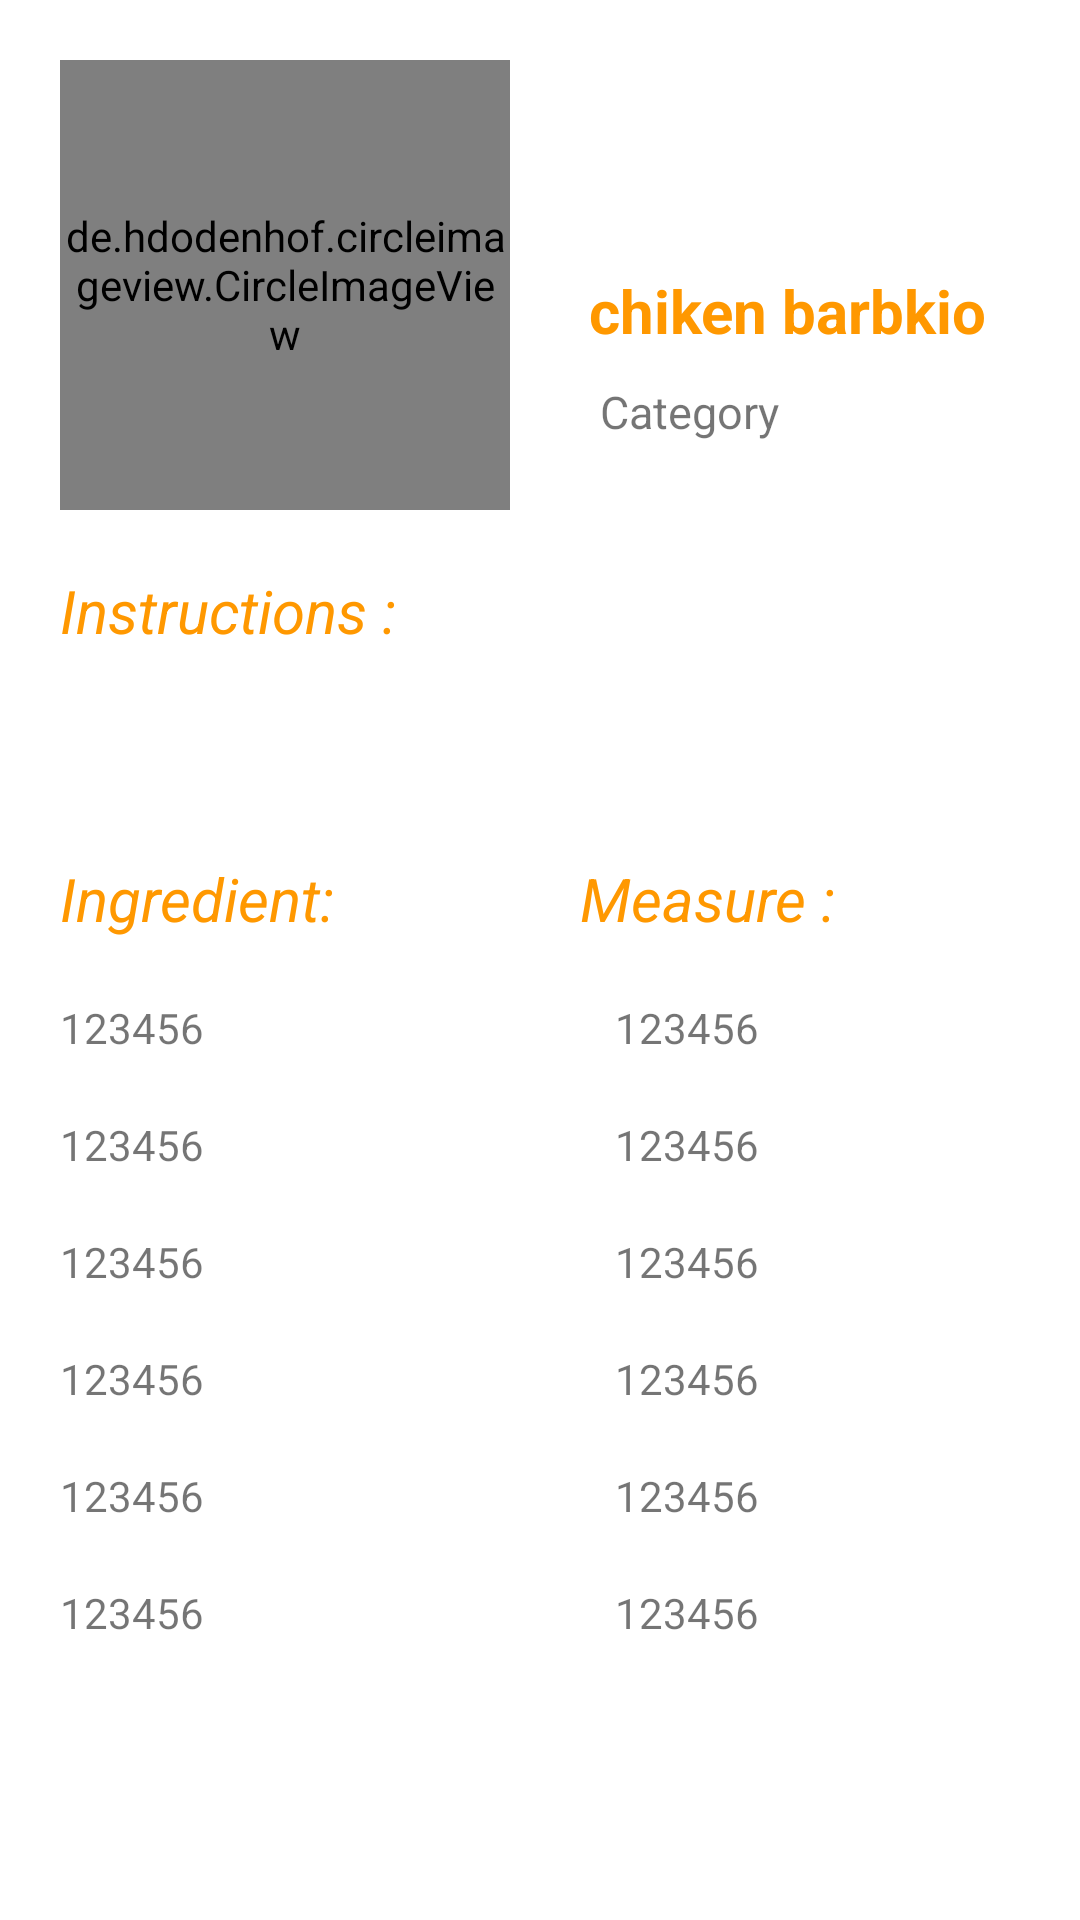

Write the Android layout XML for this screen, with the resource values it uses.
<!-- AndroidManifest.xml: application theme Theme.Aklat -->
<!-- res/layout/fragment_dec.xml -->
<?xml version="1.0" encoding="utf-8"?>
<FrameLayout xmlns:android="http://schemas.android.com/apk/res/android"
    xmlns:app="http://schemas.android.com/apk/res-auto"
    xmlns:tools="http://schemas.android.com/tools"
    android:layout_width="match_parent"
    android:layout_height="match_parent"
    tools:context=".DecFragment">
    <ScrollView
        android:layout_width="match_parent"
        android:layout_height="match_parent" >

    <androidx.constraintlayout.widget.ConstraintLayout
        android:layout_width="match_parent"
        android:layout_height="wrap_content"
        tools:ignore="ExtraText">

        <de.hdodenhof.circleimageview.CircleImageView
            android:id="@+id/productImage"
            android:layout_width="150dp"
            android:layout_height="150dp"
            android:layout_margin="20dp"
            android:src="@drawable/ic_launcher_background"
            app:layout_constraintStart_toStartOf="parent"
            app:layout_constraintTop_toTopOf="parent"
            tools:ignore="MissingConstraints" />


        <TextView
            android:id="@+id/text"
            android:layout_width="wrap_content"
            android:layout_height="wrap_content"
            android:text="chiken barbkio "
            app:layout_constraintEnd_toEndOf="parent"
            app:layout_constraintStart_toEndOf="@+id/productImage"
            app:layout_constraintTop_toTopOf="parent"
            android:layout_marginTop="90dp"
            android:textSize="20dp"
            android:textStyle="bold"
            android:textColor="#FF9800"/>


        <TextView
            android:id="@+id/Category"
            android:layout_width="wrap_content"
            android:layout_height="wrap_content"
            android:text="Category"
            android:textSize="15dp"
            app:layout_constraintEnd_toEndOf="parent"
            app:layout_constraintTop_toBottomOf="@+id/text"
            android:layout_marginRight="100dp"
            android:layout_marginTop="10dp"/>


        <TextView
            android:id="@+id/textView"
            android:layout_width="match_parent"
            android:layout_height="wrap_content"
            android:layout_marginLeft="20dp"
            android:layout_marginTop="20dp"
            android:text="Instructions : "
            android:textColor="#FF9800"
            android:textSize="20dp"
            android:textStyle="italic"
            app:layout_constraintStart_toStartOf="parent"
            app:layout_constraintTop_toBottomOf="@+id/productImage" />

        <TextView
            android:id="@+id/Instructions"
            android:layout_width="match_parent"
            android:layout_height="wrap_content"
            android:layout_marginTop="20dp"
            app:layout_constraintStart_toStartOf="parent"
            app:layout_constraintTop_toBottomOf="@+id/textView"
            android:padding="5dp"/>

        <TextView
            android:id="@+id/Ingredient"
            android:layout_width="wrap_content"
            android:layout_height="wrap_content"
            android:layout_marginTop="20dp"
            android:layout_marginLeft="20dp"
            android:text="Ingredient: "
            android:textColor="#FF9800"
            android:textSize="20dp"
            android:textStyle="italic"
            app:layout_constraintStart_toStartOf="parent"
            app:layout_constraintTop_toBottomOf="@+id/Instructions" />

        <TextView
            android:id="@+id/Measure"
            android:layout_width="wrap_content"
            android:layout_height="wrap_content"
            android:layout_marginTop="20dp"
            android:text="Measure : "
            android:textColor="#FF9800"
            android:textSize="20dp"
            android:textStyle="italic"
            app:layout_constraintEnd_toEndOf="parent"
            app:layout_constraintStart_toEndOf="@+id/Ingredient"
            app:layout_constraintTop_toBottomOf="@+id/Instructions" />

        <TextView
            android:id="@+id/Ingredient1"
            android:layout_width="wrap_content"
            android:layout_height="wrap_content"
            android:layout_marginTop="20dp"
            android:text="123456"
android:layout_marginLeft="20dp"
            app:layout_constraintStart_toStartOf="parent"
            app:layout_constraintTop_toBottomOf="@+id/Ingredient" />

        <TextView
            android:id="@+id/Ingredient2"

            android:layout_width="wrap_content"
            android:layout_height="wrap_content"
            android:layout_marginStart="20dp"
            android:layout_marginTop="20dp"
            android:text="123456"
            app:layout_constraintStart_toStartOf="parent"
            app:layout_constraintTop_toBottomOf="@+id/Ingredient1" />"

        <TextView
            android:id="@+id/Ingredient3"

            android:layout_width="wrap_content"
            android:layout_height="wrap_content"
            android:layout_marginStart="20dp"
            android:layout_marginTop="20dp"
            android:text="123456"
            app:layout_constraintStart_toStartOf="parent"
            app:layout_constraintTop_toBottomOf="@+id/Ingredient2" />
        <TextView
            android:id="@+id/Ingredient4"

            android:layout_width="wrap_content"
            android:layout_height="wrap_content"
            android:layout_marginStart="20dp"
            android:layout_marginTop="20dp"
            android:text="123456"
            app:layout_constraintStart_toStartOf="parent"
            app:layout_constraintTop_toBottomOf="@+id/Ingredient3" />
        <TextView
            android:id="@+id/Ingredient5"

            android:layout_width="wrap_content"
            android:layout_height="wrap_content"
            android:layout_marginStart="20dp"
            android:layout_marginTop="20dp"
            android:text="123456"
            app:layout_constraintStart_toStartOf="parent"
            app:layout_constraintTop_toBottomOf="@+id/Ingredient4" />
        <TextView
            android:id="@+id/Ingredient6"

            android:layout_width="wrap_content"
            android:layout_height="wrap_content"
            android:layout_marginStart="20dp"
            android:layout_marginTop="20dp"
            android:text="123456"
            app:layout_constraintStart_toStartOf="parent"
            app:layout_constraintTop_toBottomOf="@+id/Ingredient5" />

        <TextView
            android:id="@+id/Measure1"

            android:layout_width="wrap_content"
            android:layout_height="wrap_content"
            android:layout_marginTop="20dp"
            android:text="123456"
            android:layout_marginLeft="30dp"
            app:layout_constraintEnd_toEndOf="parent"
            app:layout_constraintStart_toEndOf="@+id/Ingredient1"
            app:layout_constraintTop_toBottomOf="@+id/Measure" />
        <TextView
            android:id="@+id/Measure2"

            android:layout_width="wrap_content"
            android:layout_height="wrap_content"
            android:layout_marginTop="20dp"
            android:text="123456"
            android:layout_marginLeft="30dp"
            app:layout_constraintEnd_toEndOf="parent"
            app:layout_constraintStart_toEndOf="@+id/Ingredient2"
            app:layout_constraintTop_toBottomOf="@+id/Measure1" />
        <TextView
            android:id="@+id/Measure3"

            android:layout_width="wrap_content"
            android:layout_height="wrap_content"
            android:layout_marginTop="20dp"
            android:text="123456"
            android:layout_marginLeft="30dp"
            app:layout_constraintEnd_toEndOf="parent"
            app:layout_constraintStart_toEndOf="@+id/Ingredient3"
            app:layout_constraintTop_toBottomOf="@+id/Measure2" />
        <TextView
            android:id="@+id/Measure4"

            android:layout_width="wrap_content"
            android:layout_height="wrap_content"
            android:layout_marginTop="20dp"
            android:text="123456"
            android:layout_marginLeft="30dp"
            app:layout_constraintEnd_toEndOf="parent"
            app:layout_constraintStart_toEndOf="@+id/Ingredient4"
            app:layout_constraintTop_toBottomOf="@+id/Measure3" />
        <TextView
            android:id="@+id/Measure5"

            android:layout_width="wrap_content"
            android:layout_height="wrap_content"
            android:layout_marginTop="20dp"
            android:text="123456"
            android:layout_marginLeft="30dp"
            app:layout_constraintEnd_toEndOf="parent"
            app:layout_constraintStart_toEndOf="@+id/Ingredient5"
            app:layout_constraintTop_toBottomOf="@+id/Measure4" />
        <TextView
            android:id="@+id/Measure6"

            android:layout_width="wrap_content"
            android:layout_height="wrap_content"
            android:layout_marginTop="20dp"
            android:text="123456"
            android:layout_marginLeft="30dp"
            app:layout_constraintEnd_toEndOf="parent"
            app:layout_constraintStart_toEndOf="@+id/Ingredient6"
            app:layout_constraintTop_toBottomOf="@+id/Measure5" />

    </androidx.constraintlayout.widget.ConstraintLayout>

    </ScrollView>


</FrameLayout>
<!-- resources referenced by this layout -->
<resources>
  <style name="Theme.Aklat" parent="Theme.MaterialComponents.DayNight.NoActionBar">
          
          <item name="colorPrimary">@color/purple_500</item>
          <item name="colorPrimaryVariant">@color/purple_700</item>
          <item name="colorOnPrimary">@color/white</item>
          
          <item name="colorSecondary">@color/teal_200</item>
          <item name="colorSecondaryVariant">@color/teal_700</item>
          <item name="colorOnSecondary">@color/black</item>
          
          <item name="android:statusBarColor">?attr/colorPrimaryVariant</item>
          
      </style>
  <!-- not gathered from this repository: default colours our renderer supplied (Android Studio template values) -->
  <color name="purple_500">#FF6200EE</color>
  <color name="purple_700">#FF3700B3</color>
  <color name="teal_200">#FF03DAC5</color>
  <color name="teal_700">#FF018786</color>
  <color name="black">#FF000000</color>
  <color name="white">#FFFFFFFF</color>
</resources>
